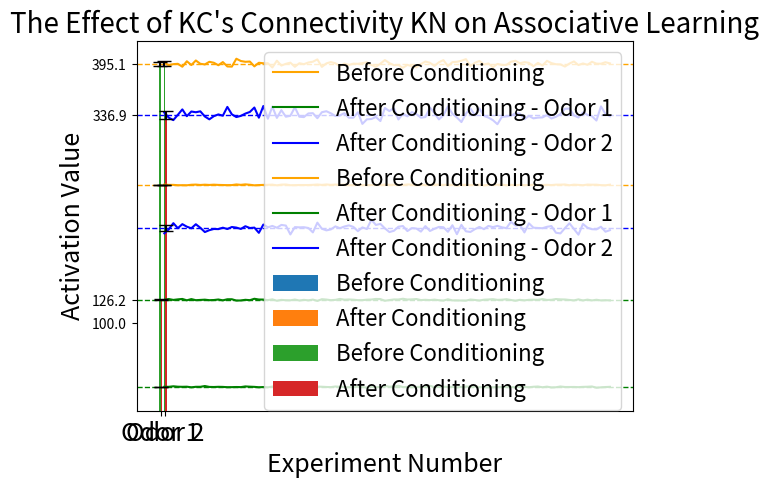

Here is the Python script that generated this plot:
import matplotlib.pyplot as plt
import numpy as np
import seaborn as sns

input_neurons_size = 2500
plot_array_shape = (50, 50)

inhibition_group_size = 190

output_neurons_size = 1
number_of_experiments = 100
fixed_neurons_percentage = 0.05
random_neurons_percentage = 0.18

stimulus_1_random_indices_selected = np.zeros(input_neurons_size, dtype=int)
stimulus_1_fixed_indices_selected = np.zeros(input_neurons_size, dtype=int)

stimulus_2_random_indices_selected = np.zeros(input_neurons_size, dtype=int)
stimulus_2_fixed_indices_selected = np.zeros(input_neurons_size, dtype=int)

all_initial_learning_stimulus_1_with_weak_inhibition = []
all_initial_learning_stimulus_2_with_weak_inhibition = []
all_initial_learning_stimulus_1_with_strong_inhibition = []
all_initial_learning_stimulus_2_with_strong_inhibition = []
all_initial_learning_stimulus_1_without_inhibition = []
all_initial_learning_stimulus_2_without_inhibition = []

all_second_stage_learning_stimulus_1_with_weak_inhibition = []
all_second_stage_learning_stimulus_2_with_weak_inhibition = []
all_second_stage_learning_stimulus_1_with_strong_inhibition = []
all_second_stage_learning_stimulus_2_with_strong_inhibition = []
all_second_stage_learning_stimulus_1_without_inhibition = []
all_second_stage_learning_stimulus_2_without_inhibition = []


def calculate_weak_inhibition_effect(stimulus, inhibition_effect, index, all_active_indices):
    connected_neurons_indices = np.random.choice(all_active_indices, size=inhibition_group_size, replace=False)
    connected_neurons = np.square(stimulus[connected_neurons_indices])
    effect = np.sum(connected_neurons) / inhibition_group_size
    inhibition_effect[index] = effect


def experiment_with_weak_inhibition(stimulus_1, stimulus_2, weights, stimulus_1_fixed_indices,
                                    stimulus_2_fixed_indices):
    stimulus_1, stimulus_1_random_indices = fill_stimulus_with_random_neurons(stimulus_1)
    stimulus_1_random_indices_selected[stimulus_1_random_indices] += 1

    stimulus_2, stimulus_2_random_indices = fill_stimulus_with_random_neurons(stimulus_2)
    stimulus_2_random_indices_selected[stimulus_2_random_indices] += 1

    all_active_indices_stimulus_1 = np.concatenate((stimulus_1_fixed_indices, stimulus_1_random_indices))
    all_active_indices_stimulus_2 = np.concatenate((stimulus_2_fixed_indices, stimulus_2_random_indices))

    inhibition_effect_stimulus_1 = np.zeros(input_neurons_size)
    inhibition_effect_stimulus_2 = np.zeros(input_neurons_size)

    for i in stimulus_1_random_indices:
        calculate_weak_inhibition_effect(stimulus_1, inhibition_effect_stimulus_1, i, all_active_indices_stimulus_1)
    for i in stimulus_2_random_indices:
        calculate_weak_inhibition_effect(stimulus_2, inhibition_effect_stimulus_2, i, all_active_indices_stimulus_2)

    updated_weights_stimulus1 = weights - inhibition_effect_stimulus_1
    updated_weights_stimulus2 = weights - inhibition_effect_stimulus_2

    initial_learning_stimulus_1 = np.dot(stimulus_1, updated_weights_stimulus1)
    initial_learning_stimulus_2 = np.dot(stimulus_2, updated_weights_stimulus2)

    all_initial_learning_stimulus_1_with_weak_inhibition.append(initial_learning_stimulus_1)
    all_initial_learning_stimulus_2_with_weak_inhibition.append(initial_learning_stimulus_2)

    weights_all_zeros = np.zeros(input_neurons_size)
    first_stage_learning_stimulus_1 = np.dot(stimulus_1, weights_all_zeros)
    first_stage_learning_stimulus_2 = np.dot(stimulus_2, weights_all_zeros)

    weights = np.ones(input_neurons_size)
    fixed_neurons_indices_1 = np.where(stimulus_1 == 1)
    weights[fixed_neurons_indices_1] = 0.2
    random_neurons_indices_1 = np.where((stimulus_1 != 0) & (stimulus_1 != 1))
    weights[random_neurons_indices_1] = np.ones(input_neurons_size)[random_neurons_indices_1] - stimulus_1[
        random_neurons_indices_1]

    updated_weights_stimulus1 = weights - inhibition_effect_stimulus_1
    updated_weights_stimulus2 = weights - inhibition_effect_stimulus_2

    non_negative_weights_stimulus1 = np.where(updated_weights_stimulus1 < 0, 0, updated_weights_stimulus1)
    non_negative_weights_stimulus2 = np.where(updated_weights_stimulus2 < 0, 0, updated_weights_stimulus2)

    second_stage_learning_stimulus_1 = np.dot(stimulus_1, non_negative_weights_stimulus1)
    second_stage_learning_stimulus_2 = np.dot(stimulus_2, non_negative_weights_stimulus2)

    all_second_stage_learning_stimulus_1_with_weak_inhibition.append(second_stage_learning_stimulus_1)
    all_second_stage_learning_stimulus_2_with_weak_inhibition.append(second_stage_learning_stimulus_2)


def experiment_without_inhibition(stimulus_1, stimulus_2, weights):
    stimulus_1, stimulus_1_random_indices = fill_stimulus_with_random_neurons(stimulus_1)
    stimulus_1_random_indices_selected[stimulus_1_random_indices] += 1

    stimulus_2, stimulus_2_random_indices = fill_stimulus_with_random_neurons(stimulus_2)
    stimulus_2_random_indices_selected[stimulus_2_random_indices] += 1

    initial_learning_stimulus_1 = np.dot(stimulus_1, weights)
    initial_learning_stimulus_2 = np.dot(stimulus_2, weights)

    all_initial_learning_stimulus_1_without_inhibition.append(initial_learning_stimulus_1)
    all_initial_learning_stimulus_2_without_inhibition.append(initial_learning_stimulus_2)

    weights_all_zeros = np.zeros(input_neurons_size)
    first_stage_learning_stimulus_1 = np.dot(stimulus_1, weights_all_zeros)
    first_stage_learning_stimulus_2 = np.dot(stimulus_2, weights_all_zeros)

    weights = np.ones(input_neurons_size)
    fixed_neurons_indices_1 = np.where(stimulus_1 == 1)
    weights[fixed_neurons_indices_1] = 0.2
    random_neurons_indices_1 = np.where((stimulus_1 != 0) & (stimulus_1 != 1))
    weights[random_neurons_indices_1] = np.ones(input_neurons_size)[random_neurons_indices_1] - stimulus_1[
        random_neurons_indices_1]

    second_stage_learning_stimulus_1 = np.dot(stimulus_1, weights)
    second_stage_learning_stimulus_2 = np.dot(stimulus_2, weights)

    all_second_stage_learning_stimulus_1_without_inhibition.append(second_stage_learning_stimulus_1)
    all_second_stage_learning_stimulus_2_without_inhibition.append(second_stage_learning_stimulus_2)


def init_model():
    stimulus_1, stimulus_1_fixed_indices = create_stimulus_with_fixed_neurons()
    stimulus_2, stimulus_2_fixed_indices = create_stimulus_with_fixed_neurons()

    for i in range(number_of_experiments):
        stimulus_1_fixed_indices_selected[stimulus_1_fixed_indices] += 1
        stimulus_2_fixed_indices_selected[stimulus_2_fixed_indices] += 1

    weights = np.ones(input_neurons_size)

    return stimulus_1, stimulus_2, weights, stimulus_1_fixed_indices, stimulus_2_fixed_indices


def create_stimulus_with_fixed_neurons():
    stimulus = np.zeros(input_neurons_size)
    num_changes = int(input_neurons_size * fixed_neurons_percentage)
    fixed_indices = np.random.choice(input_neurons_size, size=num_changes, replace=False)
    stimulus[fixed_indices] = 1

    return np.copy(stimulus), fixed_indices


def fill_stimulus_with_random_neurons(stimulus):
    stimulus_copy = np.copy(stimulus)
    num_changes = int(input_neurons_size * random_neurons_percentage)
    zero_indices = np.where(stimulus == 0)[0]
    random_indices = np.random.choice(zero_indices, size=num_changes, replace=False)
    stimulus_copy[random_indices] = np.random.uniform(low=0.4, high=0.8, size=num_changes)
    rounded_stimulus = np.round(stimulus_copy, decimals=1)
    # print(rounded_stimulus)
    return rounded_stimulus, random_indices


def plot_heatmap():
    fig, (ax, ax2) = plt.subplots(1, 2)
    custom_palette = sns.color_palette("coolwarm", 11)
    cmap = sns.color_palette(custom_palette, as_cmap=True, )

    heatmap_1 = stimulus_1_random_indices_selected + stimulus_1_fixed_indices_selected
    heatmap_1 = np.reshape(heatmap_1, plot_array_shape)
    heatmap_2 = stimulus_2_random_indices_selected + stimulus_2_fixed_indices_selected
    heatmap_2 = np.reshape(heatmap_2, plot_array_shape)

    sns.heatmap(heatmap_2, ax=ax, cmap=cmap, annot=False, fmt="d", linewidth=0.5,
                cbar_kws={'label': 'Number of Activations'})
    # ax.set_ylabel('Number of Activations', fontsize=16)
    ax.set_title(f'Activated Neurons for Odor 1 over {number_of_experiments} Experiments', fontsize=20)
    ax.figure.axes[-1].set_ylabel('Number of Activations', size=18)
    # ax.yaxis.set_label_position('right')
    fig.tight_layout()

    sns.heatmap(heatmap_1, ax=ax2, cmap=cmap, annot=False, fmt="d", linewidth=0.5,
                cbar_kws={'label': 'Number of Activations'})
    # ax2.set_ylabel('Number of Activations', fontsize=16)
    # ax2.yaxis.set_label_position('right')
    ax2.figure.axes[-1].set_ylabel('Number of Activations', size=18)
    ax2.set_title(f'Activated Neurons for Odor 2 over {number_of_experiments} Experiments', fontsize=20)
    fig.tight_layout()

    plt.show()


def plot_xy_chart_with_weak_inhibition():
    experiments = list(range(1, number_of_experiments + 1))

    plt.plot(experiments, all_initial_learning_stimulus_1_with_weak_inhibition, color='orange',
             label='Before Conditioning')
    plt.plot(experiments, all_second_stage_learning_stimulus_1_with_weak_inhibition, color='green',
             label='After Conditioning - Odor 1')
    plt.plot(experiments, all_second_stage_learning_stimulus_2_with_weak_inhibition, color='blue',
             label='After Conditioning - Odor 2')

    average_value_stimulus_1_initial = np.mean(all_initial_learning_stimulus_1_with_weak_inhibition)
    plt.axhline(y=np.nanmean(all_initial_learning_stimulus_1_with_weak_inhibition), color='orange', linestyle='--',
                linewidth=1)

    average_value_stimulus_1_final = np.mean(all_second_stage_learning_stimulus_1_with_weak_inhibition)
    plt.axhline(y=np.nanmean(all_second_stage_learning_stimulus_1_with_weak_inhibition), color='green', linestyle='--',
                linewidth=1)

    average_value_stimulus_2_final = np.mean(all_second_stage_learning_stimulus_2_with_weak_inhibition)
    plt.axhline(y=np.nanmean(all_second_stage_learning_stimulus_2_with_weak_inhibition), color='blue', linestyle='--',
                linewidth=1)

    yticks = [100, average_value_stimulus_1_initial, average_value_stimulus_1_final, average_value_stimulus_2_final,
              450]
    plt.yticks(yticks)

    plt.xlabel('Experiment Number', fontsize=18)
    plt.ylabel('Activation Value', fontsize=18)
    plt.title(f'Activation Value Over {number_of_experiments} Experiments - With Connectivity', fontsize=20)

    plt.legend(loc='upper right', fontsize=16)

    plt.show()


def plot_xy_chart_with_strong_inhibition():
    experiments = list(range(1, number_of_experiments + 1))

    plt.plot(experiments, all_initial_learning_stimulus_1_with_strong_inhibition, color='orange',
             label='Before Conditioning')
    plt.plot(experiments, all_second_stage_learning_stimulus_1_with_strong_inhibition, color='green',
             label='After Conditioning - Odor 1')
    plt.plot(experiments, all_second_stage_learning_stimulus_2_with_strong_inhibition, color='blue',
             label='After Conditioning - Odor 2')

    average_value_stimulus_1_initial = np.mean(all_initial_learning_stimulus_1_with_strong_inhibition)
    plt.axhline(y=np.nanmean(all_initial_learning_stimulus_1_with_strong_inhibition), color='orange', linestyle='--',
                linewidth=1)
    plt.yticks(list(plt.yticks()[0]) + [average_value_stimulus_1_initial, 450])

    average_value_stimulus_1_final = np.mean(all_second_stage_learning_stimulus_1_with_strong_inhibition)
    plt.axhline(y=np.nanmean(all_second_stage_learning_stimulus_1_with_strong_inhibition), color='green',
                linestyle='--',
                linewidth=1)
    plt.yticks(list(plt.yticks()[0]) + [average_value_stimulus_1_final, 450])

    average_value_stimulus_2_final = np.mean(all_second_stage_learning_stimulus_2_with_strong_inhibition)
    plt.axhline(y=np.nanmean(all_second_stage_learning_stimulus_2_with_strong_inhibition), color='blue', linestyle='--',
                linewidth=1)
    plt.yticks(list(plt.yticks()[0]) + [average_value_stimulus_2_final, 450])

    plt.xlabel('Experiment Number')
    plt.ylabel('Activation Value')
    plt.title(f'Activation Value Over {number_of_experiments} Experiments')

    plt.legend(loc='upper right')
    plt.ylim(100, 450)

    plt.show()


def plot_xy_chart_without_inhibition():
    experiments = list(range(1, number_of_experiments + 1))

    plt.plot(experiments, all_initial_learning_stimulus_1_without_inhibition, color='orange',
             label='Before Conditioning')
    plt.plot(experiments, all_second_stage_learning_stimulus_1_without_inhibition, color='green',
             label='After Conditioning - Odor 1')
    plt.plot(experiments, all_second_stage_learning_stimulus_2_without_inhibition, color='blue',
             label='After Conditioning - Odor 2')

    average_value_stimulus_1_initial = np.mean(all_initial_learning_stimulus_1_without_inhibition)
    plt.axhline(y=np.nanmean(all_initial_learning_stimulus_1_without_inhibition), color='orange', linestyle='--',
                linewidth=1)

    average_value_stimulus_1_final = np.mean(all_second_stage_learning_stimulus_1_without_inhibition)
    plt.axhline(y=np.nanmean(all_second_stage_learning_stimulus_1_without_inhibition), color='green', linestyle='--',
                linewidth=1)

    average_value_stimulus_2_final = np.mean(all_second_stage_learning_stimulus_2_without_inhibition)
    plt.axhline(y=np.nanmean(all_second_stage_learning_stimulus_2_without_inhibition), color='blue', linestyle='--',
                linewidth=1)

    yticks = [100, average_value_stimulus_1_initial, average_value_stimulus_1_final, average_value_stimulus_2_final,
              450]
    plt.yticks(yticks)

    plt.xlabel('Experiment Number', fontsize=18)
    plt.ylabel('Activation Value', fontsize=18)
    plt.title(f'Activation Value Over {number_of_experiments} Experiments - Without Connectivity', fontsize=20)

    plt.legend(loc='upper right', fontsize=16)

    plt.show()


def plot_bars_chart_weak_inhibition_vs_without_inhibition():
    average_all_initial_learning_stimulus_1_with_inhibition = np.mean(
        all_initial_learning_stimulus_1_with_weak_inhibition)
    average_all_initial_learning_stimulus_2_with_inhibition = np.mean(
        all_initial_learning_stimulus_2_with_weak_inhibition)
    average_all_initial_learning_stimulus_1_without_inhibition = np.mean(
        all_initial_learning_stimulus_1_without_inhibition)
    average_all_initial_learning_stimulus_2_without_inhibition = np.mean(
        all_initial_learning_stimulus_2_without_inhibition)

    average_value_stimulus_1_inhibition = np.mean(
        all_second_stage_learning_stimulus_1_with_weak_inhibition) / average_all_initial_learning_stimulus_1_with_inhibition
    average_value_stimulus_1_without_inhibition = np.mean(
        all_second_stage_learning_stimulus_1_without_inhibition) / average_all_initial_learning_stimulus_1_without_inhibition
    average_value_stimulus_2_inhibition = np.mean(
        all_second_stage_learning_stimulus_2_with_weak_inhibition) / average_all_initial_learning_stimulus_2_with_inhibition
    average_value_stimulus_2_without_inhibition = np.mean(
        all_second_stage_learning_stimulus_2_without_inhibition) / average_all_initial_learning_stimulus_2_without_inhibition

    values = [average_value_stimulus_1_inhibition, average_value_stimulus_1_without_inhibition,
              average_value_stimulus_2_inhibition, average_value_stimulus_2_without_inhibition]
    labels = ['stimulus_1_with_inhibition', 'stimulus_1_without_inhibition', 'stimulus_2_with_inhibition',
              'stimulus_2_without_inhibition']
    colors = ['blue', 'blue', 'red', 'red']

    plt.bar(labels, values, color=colors)

    plt.xlabel('Categories')
    plt.ylabel('Values')
    plt.title('Bar Chart')

    # Show the chart
    plt.show()


def calc_std(list_of_items):
    # return np.std(np.array(list_of_items)) / np.sqrt(len(list_of_items))
    return np.std(np.array(list_of_items))


def plot_bars_chart_weak_inhibition():
    average_all_initial_learning_stimulus_1_with_weak_inhibition = np.mean(
        all_initial_learning_stimulus_1_with_weak_inhibition)
    average_all_initial_learning_stimulus_2_with_weak_inhibition = np.mean(
        all_initial_learning_stimulus_2_with_weak_inhibition)

    average_second_stage_learning_stimulus_1_with_weak_inhibition = np.mean(
        all_second_stage_learning_stimulus_1_with_weak_inhibition)
    average_second_stage_learning_stimulus_2_with_weak_inhibition = np.mean(
        all_second_stage_learning_stimulus_2_with_weak_inhibition)

    categories = ['Odor 1', 'Odor 2']
    labels = ['Before Conditioning', 'After Conditioning']

    bar_width = 0.35  # Width of each bar
    index = np.arange(len(categories))  # Index for x-axis positions

    bars1 = [average_all_initial_learning_stimulus_1_with_weak_inhibition,
             average_all_initial_learning_stimulus_2_with_weak_inhibition]

    bars2 = [average_second_stage_learning_stimulus_1_with_weak_inhibition,
             average_second_stage_learning_stimulus_2_with_weak_inhibition]

    print("with: bars1 = ", bars1)
    print("with: bars2 = ", bars2)

    errors1 = [calc_std(all_initial_learning_stimulus_1_with_weak_inhibition),
               calc_std(all_initial_learning_stimulus_2_with_weak_inhibition)]
    errors2 = [calc_std(all_second_stage_learning_stimulus_1_with_weak_inhibition),
               calc_std(all_second_stage_learning_stimulus_2_with_weak_inhibition)]

    plt.bar(index, bars1, bar_width, label=labels[0])
    plt.bar(index + bar_width, bars2, bar_width, label=labels[1])

    plt.errorbar(index, bars1, yerr=errors1, fmt='none', capsize=5, color='black')
    plt.errorbar(index + bar_width, bars2, yerr=errors2, fmt='none', capsize=5, color='black')

    # plt.xlabel('Categories')
    plt.ylabel('Activation Value', fontsize=18)
    plt.title("The Effect of KC's Connectivity on Associative Learning", fontsize=20)
    plt.xticks(index + bar_width / 2, categories, fontsize=18)
    plt.legend(fontsize=14)

    plt.show()


def plot_bars_chart_without_inhibition():
    average_all_initial_learning_stimulus_1_without_inhibition = np.mean(
        all_initial_learning_stimulus_1_without_inhibition)
    average_all_initial_learning_stimulus_2_without_inhibition = np.mean(
        all_initial_learning_stimulus_2_without_inhibition)

    average_second_stage_learning_stimulus_1_without_inhibition = np.mean(
        all_second_stage_learning_stimulus_1_without_inhibition)
    average_second_stage_learning_stimulus_2_without_inhibition = np.mean(
        all_second_stage_learning_stimulus_2_without_inhibition)

    categories = ['Odor 1', 'Odor 2']
    labels = ['Before Conditioning', 'After Conditioning']

    bar_width = 0.35  # Width of each bar
    index = np.arange(len(categories))  # Index for x-axis positions

    bars1 = [average_all_initial_learning_stimulus_1_without_inhibition,
             average_all_initial_learning_stimulus_2_without_inhibition]

    bars2 = [average_second_stage_learning_stimulus_1_without_inhibition,
             average_second_stage_learning_stimulus_2_without_inhibition]

    errors1 = [calc_std(all_initial_learning_stimulus_1_without_inhibition),
               calc_std(all_initial_learning_stimulus_2_without_inhibition)]
    errors2 = [calc_std(all_second_stage_learning_stimulus_1_without_inhibition),
               calc_std(all_second_stage_learning_stimulus_2_without_inhibition)]

    # print(errors1)
    # print(errors2)
    print("without: bars1 = ", bars1)
    print("without: bars2 = ", bars2)

    plt.bar(index, bars1, bar_width, label=labels[0])
    plt.bar(index + bar_width, bars2, bar_width, label=labels[1])

    plt.errorbar(index, bars1, yerr=errors1, fmt='none', capsize=5, color='black')
    plt.errorbar(index + bar_width, bars2, yerr=errors2, fmt='none', capsize=5, color='black')

    # plt.xlabel('Categories')
    plt.ylabel('Activation Value', fontsize=18)
    plt.title("The Effect of KC's Connectivity KN on Associative Learning", fontsize=20)
    plt.xticks(index + bar_width / 2, categories, fontsize=18)
    plt.legend(fontsize=16)

    plt.show()


def run_all_experiments():
    stimulus_1, stimulus_2, weights, stimulus_1_fixed_indices, stimulus_2_fixed_indices = init_model()

    for i in range(number_of_experiments):
        print("experiment number " + str(i))
        experiment_with_weak_inhibition(stimulus_1, stimulus_2, weights, stimulus_1_fixed_indices,
                                        stimulus_2_fixed_indices)
        experiment_without_inhibition(stimulus_1, stimulus_2, weights)
        # experiment_with_strong_inhibition(stimulus_1, stimulus_2, weights)

        print("------------")

    # print(all_initial_learning_stimulus_1)
    # print(all_second_stage_learning_stimulus_1)
    # print(all_second_stage_learning_stimulus_2)
    # plot_heatmap()
    plot_xy_chart_with_weak_inhibition()
    plot_xy_chart_without_inhibition()
    # plot_xy_chart_with_strong_inhibition()
    # plot_bars_chart_weak_inhibition_vs_without_inhibition()
    plot_bars_chart_weak_inhibition()
    plot_bars_chart_without_inhibition()


run_all_experiments()
